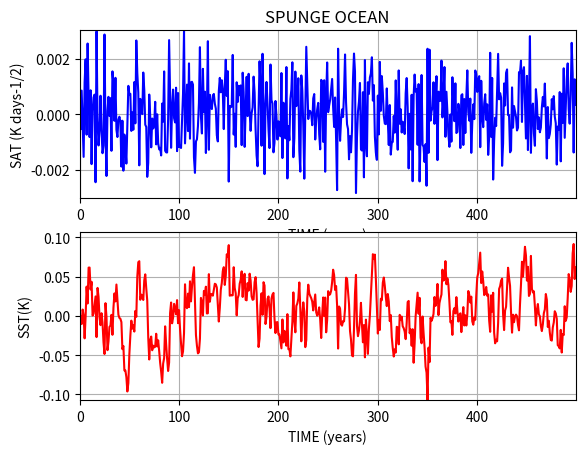
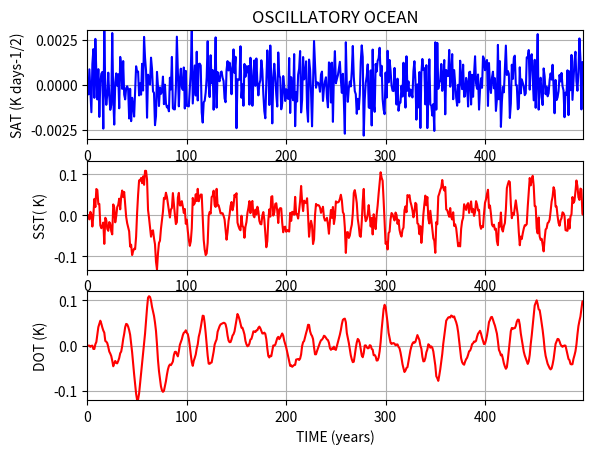
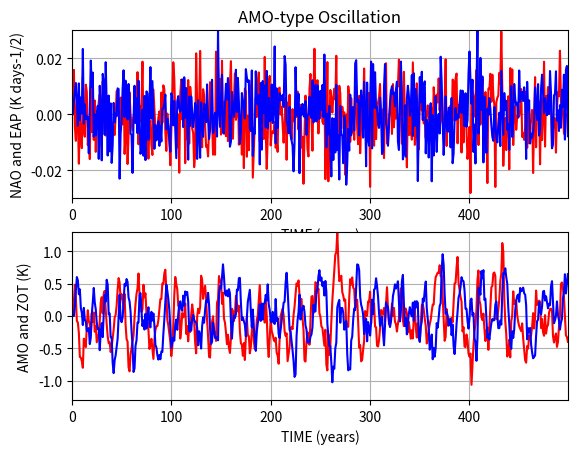

Source code (Python) for these figures, in order:
# idealized.py
# DESCRIPTION
# -----------
# The idea is to compute two models of the ocean surface response (SST) to an atmospheric stochastic forcing (SAT)
# The surface ocean response represents the AMO/AMV (Atlantic Multidecadal Oscillation/Variability)
# The atmsopheric stochastic forcing represents the NAO (North Atlantic Oscillation)
# The first model - Spunge Ocean (_spg) - follows is a simple spunge ocean - where SST is restored to 0
# The second model - Oscillatry Ocean (_ocs) - follows a simple damped ocsillator - where ocean oscillate between SST and DOT (Deep Ocean Temperature)
# Both ocean models are stimulated by random white noise from SAT - where only the SST is affected.
#
# EQUATIONS
# ---------
# => For the Spunge Ocean:
# dSST = - \lambda SST dt + SAT dW,
# where \lambda is the inverse of a damping time scale
# => For the Oscillatory Ocean:
# Damped oscillation are outcome of [ d^2 x /dt^2 ] + \lambda [ dt x / dt ]+ \omega_0^2 [ x ] = 0,
# where \omega_0= 2 * pi / per0 is the naturale frequency of the system and per0 the natural period.
# It can be decomposed in two eqaution by introducing  dt x / dt = \omega_0 y, this reads:
# [ d y dt ] =  - \lambda -  \omega_0 x and dt x / dt = \omega_0 y.
# Hence adding the stochastic noise This leads to:
# dSST = - \lambda SST dt -  \omega_0 DOT dt + SAT dW and dDOT = \omega_0 SST dt.
# => For Realistic AMO-type oscillatory Ocean:
# Following essentially the same idea than for the oscillatory-ocean but acknowledging large-sacle baroclinic Rossby wave for the oscillatory mechanism.
# This leads to:
# dAMO = - \lambda SST dt -  \omega_0  dt + EAP dW,
# dZTG = - \lambda ZTG dt -  \omega_0  dt + NAO dW,
# where AMO (Atlantic Mulitdecadal Oscillation index) is the the ocean SST in the center of the basin, ZTG is the Zonal Ocean Temperature,
# NAO (North Atlantic Oscillation) and EAP (East Atlantic Pattern) are the atmospheric noises forcing ZOT and AMO, respectively
#
# Coded by Florian Sévellec <[email redacted]> 12may2023
# Coded by Florian Sévellec <[email redacted]> 22may2023
#
# CODE
# ----
# Import library
import random

import matplotlib.pyplot as plt
import numpy as np

from matplotlib import pyplot as plt


# Numerical parameter
nt = 500  # number of timestep
dt = 365.25  # (days) time step
dW = np.sqrt(dt)  # (sqrt (days)) Stochastic time step

# Physical parameters
tau0 = 10 * 365.25  # (days) ocean restoring timescale
per0 = 24 * 365.25  # (days) ocean oscillation timescale
df = 1.15e-3  # (K days-1/2) stochastic forcing intensity
dNAO = 0.1  # (K days-1/2) stochastic amplitude of NAO
dEAP = 0.1  # (K days-1/2) stochastic amplitude of EAP
cNAOvsEAP = 0  # (K^2 days) Covariance of NAO and EAP

# Precomputation
l0 = 2 / tau0  # (days-1) inverse restoring timescale
o0 = 2 * 3.14 / per0  # (days-1) inverse oscillation timescale
A = [
    [dNAO**2, cNAOvsEAP],
    [cNAOvsEAP, dEAP**2],
]  # Covariance Matrix of ztmospheric forcing
L = np.linalg.cholesky(A)  # Cholesky factorization of the Covariance Matrix

# Initialization
SAT = np.zeros(nt)
SST_spg = np.zeros(nt)
SST_osc = np.zeros(nt)
DOT_osc = np.zeros(nt)
NAO = np.zeros(nt)
EAP = np.zeros(nt)
AMO = np.zeros(nt)
ZOT = np.zeros(nt)
time = np.zeros(nt)

# Time Loop
for it in np.arange(1, nt):
    time[it] = time[it - 1] + dt

    # Spunge and Oscillatory Ocean
    fi = random.normalvariate(0, df)
    SAT[it] = fi
    SST_spg[it] = SST_spg[it - 1] + (-l0 * SST_spg[it - 1]) * dt + (SAT[it - 1]) * dW
    SST_osc[it] = (
        SST_osc[it - 1]
        + (-l0 * SST_osc[it - 1] - o0 * DOT_osc[it - 1]) * dt
        + (SAT[it - 1]) * dW
    )
    DOT_osc[it] = DOT_osc[it - 1] + (o0 * SST_osc[it - 1]) * dt

    # AMO-type Ocean oscillation
    ft = np.random.randn(2)
    ftt = np.matmul(ft, A)
    NAO[it] = ftt[0]
    EAP[it] = ftt[1]
    AMO[it] = (
        AMO[it - 1] + (-l0 * AMO[it - 1] - o0 * ZOT[it - 1]) * dt + (EAP[it - 1]) * dW
    )
    ZOT[it] = (
        ZOT[it - 1] + (-l0 * ZOT[it - 1] + o0 * AMO[it - 1]) * dt + (NAO[it - 1]) * dW
    )

timep = time / 365.25  # (yr) TIME for plot

# Figure

fig1, (ax1, ax2) = plt.subplots(nrows=2)
ax1.set_ylabel("SAT (K days-1/2)")
ax1.set_xlabel("TIME (years)")
ax1.set_title("SPUNGE OCEAN")
ax1.plot(timep[0:nt], SAT[0:nt], c="blue")
ax1.set_xlim(min(timep), max(timep))
varlim1 = np.max(abs(SAT))
ax1.set_ylim(-varlim1, varlim1)
ax1.grid()
ax2.set_ylabel("SST(K)")
ax2.set_xlabel("TIME (years)")
ax2.plot(timep[0:nt], SST_spg[0:nt], c="red")
ax2.set_xlim(min(timep), max(timep))
varlim2 = np.max(abs(SST_spg))
ax2.set_ylim(-varlim2, varlim2)
ax2.grid()

fig2, (ax1, ax2, ax3) = plt.subplots(nrows=3)
ax1.set_ylabel("SAT (K days-1/2)")
ax1.set_xlabel("TIME (years)")
ax1.set_title("OSCILLATORY OCEAN")
ax1.plot(timep[0:nt], SAT[0:nt], c="blue")
ax1.set_xlim(min(timep), max(timep))
varlim1 = np.max(abs(SAT))
ax1.set_ylim(-varlim1, varlim1)
ax1.grid()
ax2.set_ylabel("SST( K)")
ax2.set_xlabel("TIME (years)")
ax2.plot(timep[0:nt], SST_osc[0:nt], c="red")
ax2.set_xlim(min(timep), max(timep))
varlim2 = np.max(abs(SST_osc))
ax2.set_ylim(-varlim2, varlim2)
ax2.grid()
ax3.set_ylabel("DOT (K)")
ax3.set_xlabel("TIME (years)")
ax3.plot(timep[0:nt], DOT_osc[0:nt], c="red")
ax3.set_xlim(min(timep), max(timep))
varlim3 = np.max(abs(DOT_osc))
ax3.set_ylim(-varlim3, varlim3)
ax3.grid()

fig3, (ax1, ax2) = plt.subplots(nrows=2)
ax1.set_ylabel("NAO and EAP (K days-1/2)")
ax1.set_xlabel("TIME (years)")
ax1.set_title("AMO-type Oscillation")
ax1.plot(timep[0:nt], EAP[0:nt], c="red")
ax1.plot(timep[0:nt], NAO[0:nt], c="blue")
ax1.set_xlim(min(timep), max(timep))
varlim1 = np.max([abs(NAO), abs(EAP)])
ax1.set_ylim(-varlim1, varlim1)
ax1.grid()
ax2.set_ylabel("AMO and ZOT (K)")
ax2.set_xlabel("TIME (years)")
ax2.plot(timep[0:nt], AMO[0:nt], c="red")
ax2.plot(timep[0:nt], ZOT[0:nt], c="blue")
ax2.set_xlim(min(timep), max(timep))
varlim2 = np.max([abs(AMO), abs(ZOT)])
ax2.set_ylim(-varlim2, varlim2)
ax2.grid()

plt.show()
